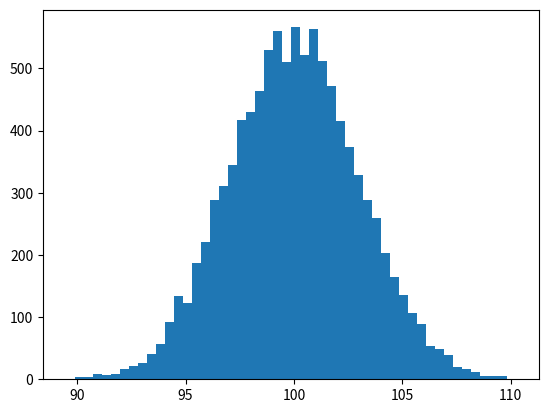

This chart was generated by the following Python code: (Note: this script raises an exception after producing the figure.)
#!/usr/bin/env python
import numpy as np
import matplotlib.mlab as mlab
import matplotlib.pyplot as plt

mu, sigma = 100, 3
x = mu + sigma*np.random.randn(10000)

# the histogram of the data
n, bins, patches = plt.hist(x, 50, normed=1, facecolor='green', alpha=0.75)

# add a 'best fit' line
y = mlab.normpdf( bins, mu, sigma)
l = plt.plot(bins, y, 'r--', linewidth=1)

plt.xlabel('Smarts')
plt.ylabel('Probability')
plt.title(r'$\mathrm{Histogram\ of\ IQ:}\ \mu=100,\ \sigma=15$')
plt.axis([40, 160, 0, 0.03])
plt.grid(True)

plt.show()